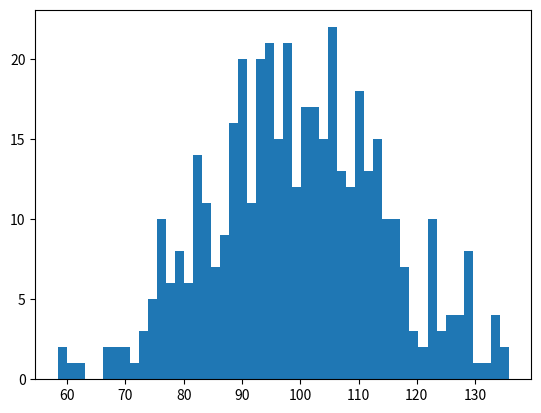

Reproduce this figure in Python. (Note: this script raises an exception after producing the figure.)
"""
=========================================================
Demo of the histogram (hist) function with a few features
=========================================================

In addition to the basic histogram, this demo shows a few optional
features:

    * Setting the number of data bins
    * The ``normed`` flag, which normalizes bin heights so that the
      integral of the histogram is 1. The resulting histogram is an
      approximation of the probability density function.
    * Setting the face color of the bars
    * Setting the opacity (alpha value).

Selecting different bin counts and sizes can significantly affect the
shape of a histogram. The Astropy docs have a great section on how to
select these parameters:
http://docs.astropy.org/en/stable/visualization/histogram.html
"""

import numpy as np
import matplotlib.mlab as mlab
import matplotlib.pyplot as plt

np.random.seed(0)

# example data
mu = 100  # mean of distribution
sigma = 15  # standard deviation of distribution
x = mu + sigma * np.random.randn(437)

num_bins = 50

fig, ax = plt.subplots()  # check vscode doc

# the histogram of the data
n, bins, patches = ax.hist(x, num_bins, normed=1)

# add a 'best fit' line
y = mlab.normpdf(bins, mu, sigma)
ax.plot(bins, y, '--')
ax.set_xlabel('Smarts')
ax.set_ylabel('Probability density')
ax.set_title(r'Histogram of IQ: $\mu=100$, $\sigma=15$')

# Tweak spacing to prevent clipping of ylabel
fig.tight_layout()
plt.show()
